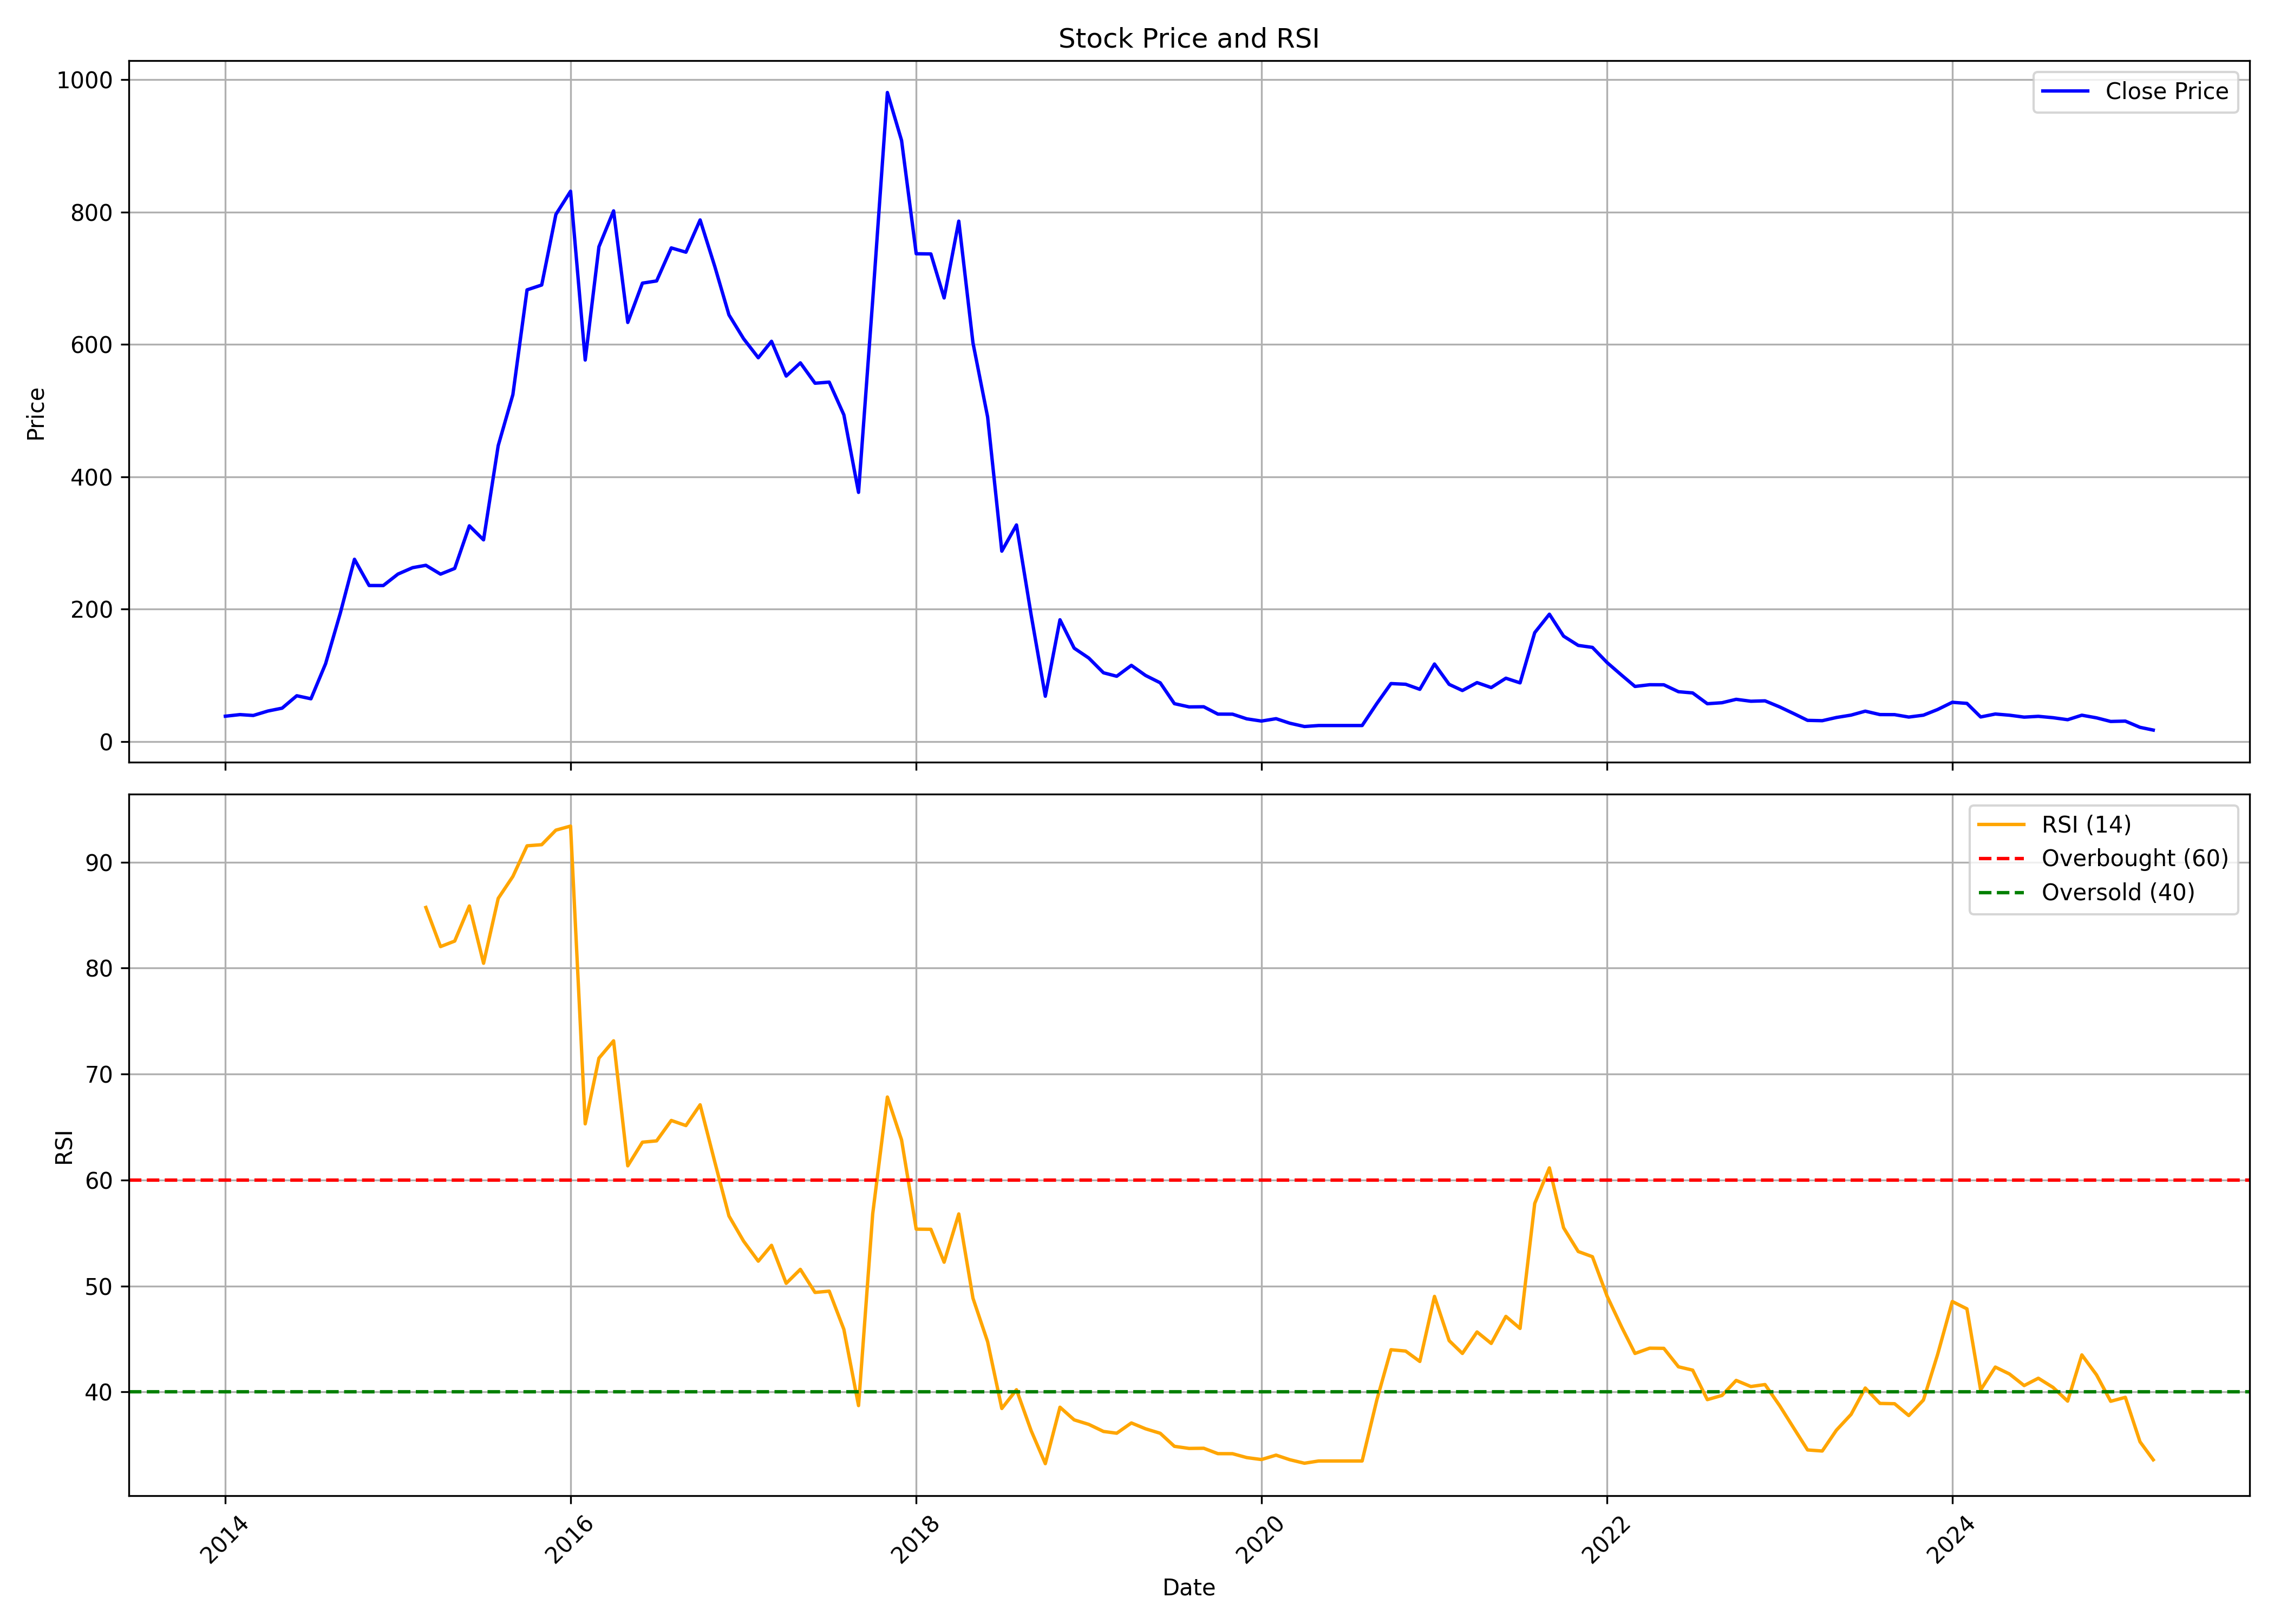

Values plotted in this chart, from the file beside it:
, date, symbol, open, high, low, close, volume, rsi
0, 2014-01-01, SECURKLOUD, 40.02, 40.39, 36.24, 38.13, 94144, 
1, 2014-02-01, SECURKLOUD, 38.5, 48.62, 35.92, 40.56, 1281772, 
2, 2014-03-01, SECURKLOUD, 40.56, 46.38, 37.4, 39.25, 574374, 
3, 2014-04-01, SECURKLOUD, 37.46, 53.37, 37.4, 45.97, 863381, 
4, 2014-05-01, SECURKLOUD, 45.97, 56.48, 41.14, 50.29, 401939, 
5, 2014-06-01, SECURKLOUD, 51.6, 69.94, 48.73, 69.04, 1414664, 
6, 2014-07-01, SECURKLOUD, 68.78, 73.31, 58.23, 64.46, 1469343, 
7, 2014-08-01, SECURKLOUD, 63.23, 117.5, 61.68, 117.5, 10228434, 
8, 2014-09-01, SECURKLOUD, 121.3, 193.7, 113.3, 193.7, 5802114, 
9, 2014-10-01, SECURKLOUD, 203.4, 301.8, 184.2, 275.2, 4307394, 
10, 2014-11-01, SECURKLOUD, 269.7, 278.6, 179.5, 235.6, 6022206, 
11, 2014-12-01, SECURKLOUD, 233.7, 251.6, 185.3, 235.6, 4481552, 
12, 2015-01-01, SECURKLOUD, 237.1, 345.6, 235.6, 252.9, 15662870, 
13, 2015-02-01, SECURKLOUD, 252.6, 277.5, 231, 262.5, 2623843, 
14, 2015-03-01, SECURKLOUD, 259.6, 285.4, 217.2, 266.1, 2068410, 85.72
15, 2015-04-01, SECURKLOUD, 265.6, 332.9, 233.8, 252.8, 4305497, 82.02
16, 2015-05-01, SECURKLOUD, 252.8, 271.9, 240.9, 261.4, 1273956, 82.55
17, 2015-06-01, SECURKLOUD, 264.8, 331.8, 230.5, 325.7, 2088218, 85.86
18, 2015-07-01, SECURKLOUD, 323.5, 353.8, 265.9, 304.6, 3572990, 80.45
19, 2015-08-01, SECURKLOUD, 309.3, 485.8, 306.7, 446.9, 3152831, 86.57
20, 2015-09-01, SECURKLOUD, 435.7, 546.1, 435.7, 524, 2287916, 88.65
21, 2015-10-01, SECURKLOUD, 526.2, 718.1, 524.3, 682.3, 5317923, 91.54
22, 2015-11-01, SECURKLOUD, 686.3, 713.2, 626, 689.6, 1126606, 91.64
23, 2015-12-01, SECURKLOUD, 695.6, 806, 623.7, 796.3, 2117092, 93.01
24, 2016-01-01, SECURKLOUD, 800.4, 953.7, 717, 831.3, 4523566, 93.4
25, 2016-02-01, SECURKLOUD, 838.5, 841.5, 470, 576.3, 3012092, 65.3
26, 2016-03-01, SECURKLOUD, 576, 822, 576, 747.4, 2818358, 71.5
27, 2016-04-01, SECURKLOUD, 747.4, 822.8, 686.7, 801.6, 1520127, 73.13
28, 2016-05-01, SECURKLOUD, 796.7, 850.9, 568.5, 633, 2902388, 61.34
29, 2016-06-01, SECURKLOUD, 635.5, 714.4, 604, 692.5, 1603880, 63.57
30, 2016-07-01, SECURKLOUD, 698.7, 766, 652.7, 695.7, 3055549, 63.69
31, 2016-08-01, SECURKLOUD, 692.3, 837, 677.3, 745.7, 3638185, 65.62
32, 2016-09-01, SECURKLOUD, 740.6, 766.7, 692.4, 739.2, 1096977, 65.14
33, 2016-10-01, SECURKLOUD, 755.3, 837.7, 738.1, 787.9, 1501774, 67.1
34, 2016-11-01, SECURKLOUD, 789.9, 812.8, 583.5, 717.7, 1505299, 61.71
35, 2016-12-01, SECURKLOUD, 718.8, 723.1, 628.3, 644.5, 758893, 56.6
36, 2017-01-01, SECURKLOUD, 650.3, 738, 597.4, 608.4, 1680308, 54.23
37, 2017-02-01, SECURKLOUD, 613, 646.5, 570.5, 579.7, 722384, 52.34
38, 2017-03-01, SECURKLOUD, 582, 662.1, 568.6, 604.6, 2145684, 53.84
39, 2017-04-01, SECURKLOUD, 610.1, 616, 470.8, 552, 1604603, 50.25
40, 2017-05-01, SECURKLOUD, 552, 643.3, 539.6, 572, 4246311, 51.57
41, 2017-06-01, SECURKLOUD, 573.1, 617.4, 533, 541.2, 1970634, 49.39
42, 2017-07-01, SECURKLOUD, 544.5, 566.1, 505.9, 542.9, 1662700, 49.51
43, 2017-08-01, SECURKLOUD, 544, 547.4, 478.8, 493.4, 1529020, 45.9
44, 2017-09-01, SECURKLOUD, 492.8, 505.7, 363.7, 376.3, 2970839, 38.71
45, 2017-10-01, SECURKLOUD, 377.3, 680.0, 373.0, 667.2, 9814288, 56.81
46, 2017-11-01, SECURKLOUD, 678.0, 1030, 670.8, 980.5, 14333452, 67.83
47, 2017-12-01, SECURKLOUD, 986.0, 1011, 852.3, 908, 4416975, 63.78
48, 2018-01-01, SECURKLOUD, 908.0, 921.8, 710.0, 736.8, 4584987, 55.36
49, 2018-02-01, SECURKLOUD, 741.3, 866.5, 585.0, 736.5, 6671136, 55.35
50, 2018-03-01, SECURKLOUD, 737.0, 753.7, 656.0, 670, 2672337, 52.24
51, 2018-04-01, SECURKLOUD, 678.7, 852, 677.5, 786.1, 5883511, 56.8
52, 2018-05-01, SECURKLOUD, 786.1, 792.0, 510, 602.2, 6186367, 48.85
53, 2018-06-01, SECURKLOUD, 604.0, 612, 462.4, 490.2, 4459562, 44.74
54, 2018-07-01, SECURKLOUD, 494.9, 501.9, 234.3, 287.5, 24873078, 38.44
55, 2018-08-01, SECURKLOUD, 301.9, 392.5, 290.0, 327.1, 4551487, 40.21
56, 2018-09-01, SECURKLOUD, 339.0, 339.0, 191.4, 191.4, 999750, 36.35
57, 2018-10-01, SECURKLOUD, 181.8, 181.8, 68.3, 68.3, 2707324, 33.23
58, 2018-11-01, SECURKLOUD, 64.45, 183.9, 55.4, 183.9, 13392121, 38.56
59, 2018-12-01, SECURKLOUD, 193.0, 206.0, 140.0, 140.9, 9856931, 37.37
... 75 more rows
